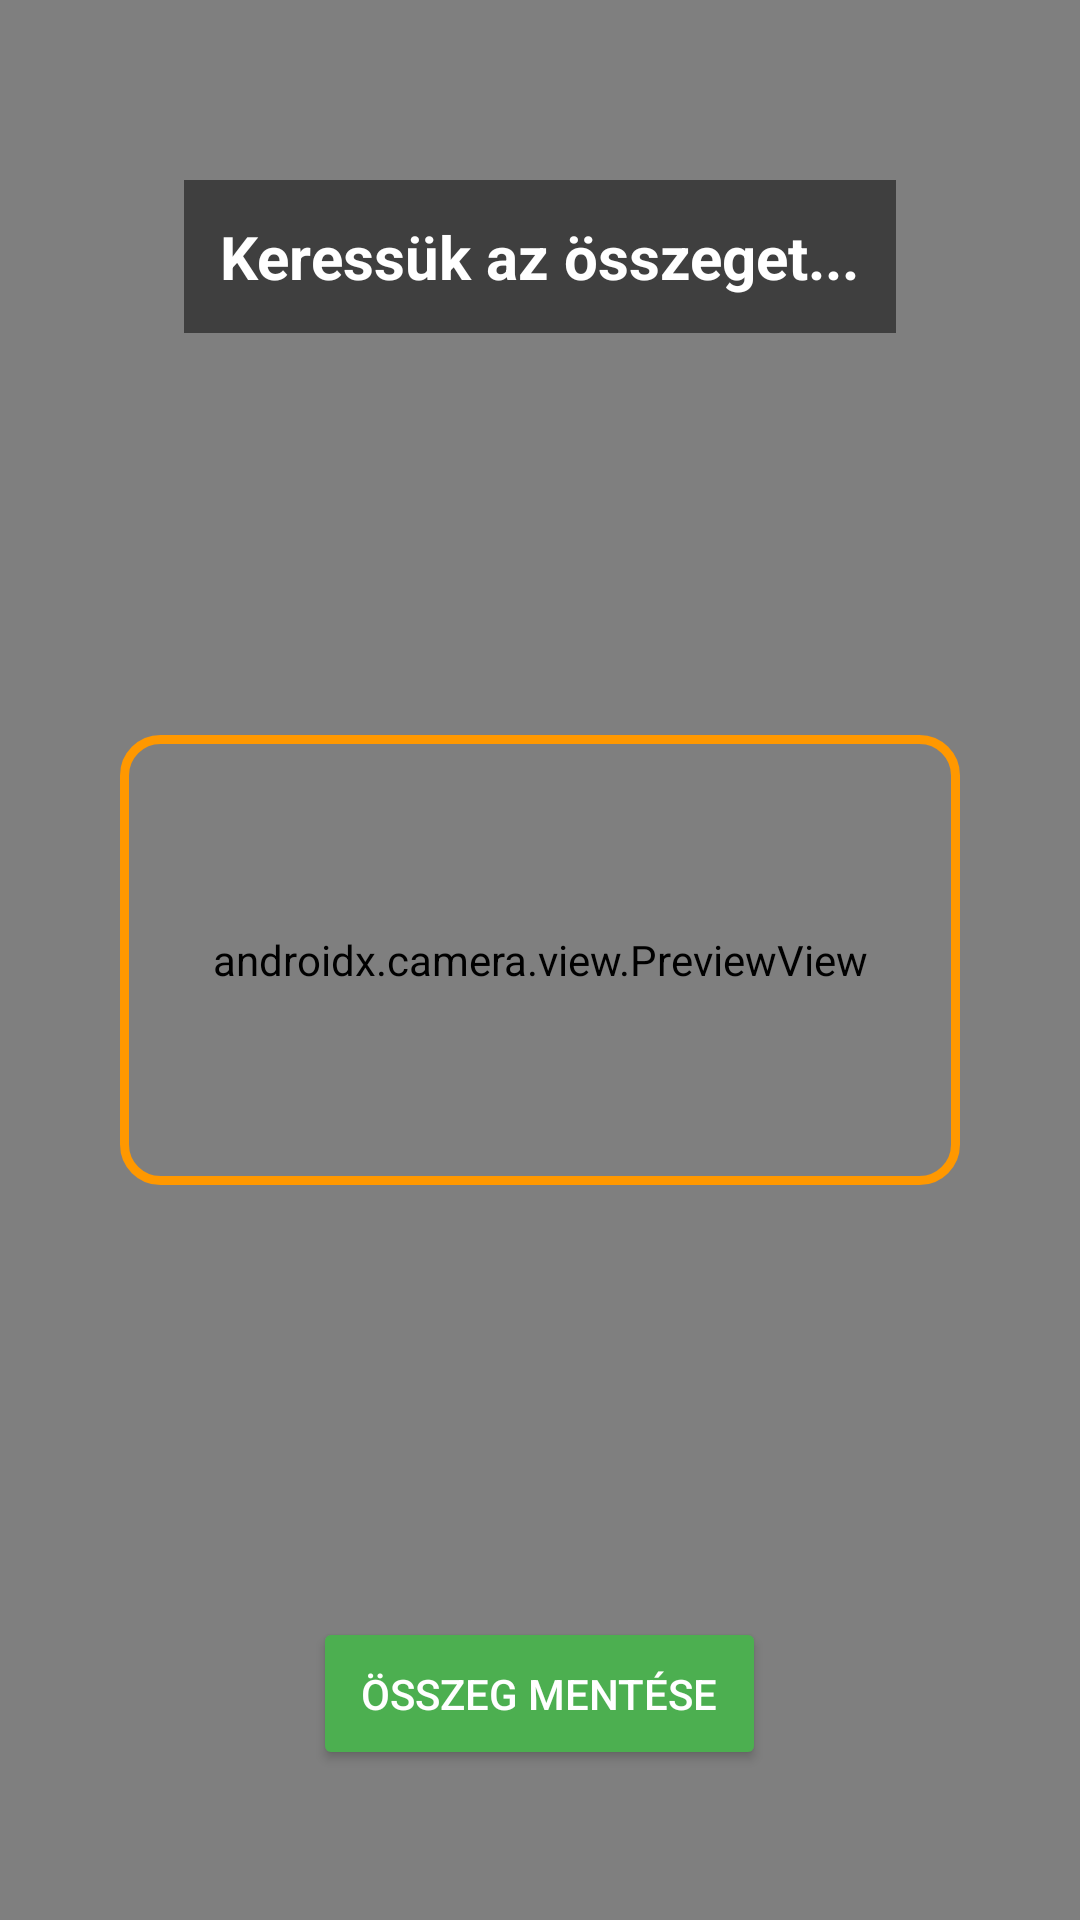

This screen was rendered from an Android layout file. Write that file and the resources it references.
<!-- AndroidManifest.xml: application theme Theme.ExpenseTracker -->
<!-- res/layout/activity_ocr.xml -->
<?xml version="1.0" encoding="utf-8"?>
<FrameLayout xmlns:android="http://schemas.android.com/apk/res/android"
    android:layout_width="match_parent"
    android:layout_height="match_parent"
    android:background="#000000">

    <androidx.camera.view.PreviewView
        android:id="@+id/viewFinder"
        android:layout_width="match_parent"
        android:layout_height="match_parent" />

    <View
        android:id="@+id/scanner_frame"
        android:layout_width="280dp"
        android:layout_height="150dp"
        android:layout_gravity="center"
        android:background="@drawable/scanner_frame" />

    <TextView
        android:id="@+id/tv_live_amount"
        android:layout_width="wrap_content"
        android:layout_height="wrap_content"
        android:layout_gravity="top|center_horizontal"
        android:layout_marginTop="60dp"
        android:background="#80000000"
        android:padding="12dp"
        android:text="Keressük az összeget..."
        android:textColor="#FFFFFF"
        android:textSize="20sp"
        android:textStyle="bold" />

    <Button
        android:id="@+id/btn_capture"
        android:layout_width="wrap_content"
        android:layout_height="wrap_content"
        android:layout_gravity="bottom|center_horizontal"
        android:layout_marginBottom="50dp"
        android:backgroundTint="#4CAF50"
        android:padding="16dp"
        android:text="ÖSSZEG MENTÉSE"
        android:textColor="#FFFFFF" />

</FrameLayout>
<!-- resources referenced by this layout -->
<resources>
  <!-- drawable scanner_frame (drawable) -->
  <?xml version="1.0" encoding="utf-8"?>
  <shape xmlns:android="http://schemas.android.com/apk/res/android">
      <stroke android:width="3dp" android:color="#FF9800" /> <corners android:radius="12dp" />
      <solid android:color="#00000000" /> </shape>
  <style name="Theme.ExpenseTracker" parent="Theme.MaterialComponents.DayNight.NoActionBar">
          <item name="android:windowBackground">@color/background_light</item>
          <item name="colorSurface">@color/card_light</item>
          <item name="android:textColorPrimary">@color/text_primary_light</item>
      </style>
  <color name="background_light">#F5F5F5</color>
  <color name="card_light">#FFFFFF</color>
  <color name="text_primary_light">#212121</color>
</resources>
